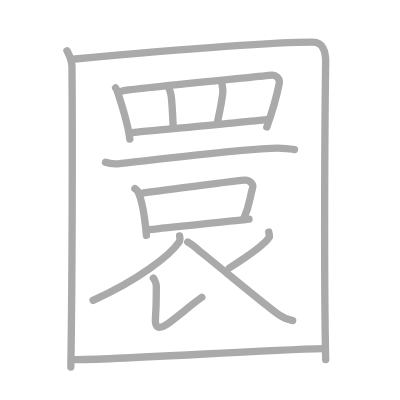
t = 0.00 s
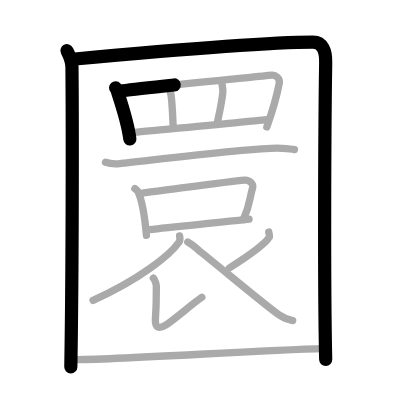
t = 3.25 s
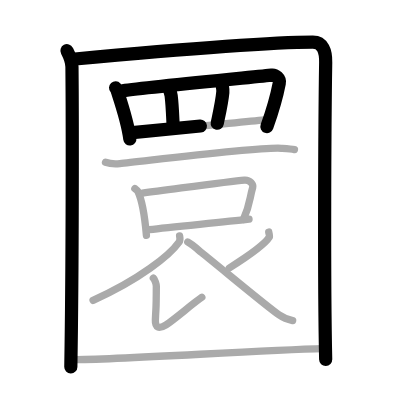
t = 6.50 s
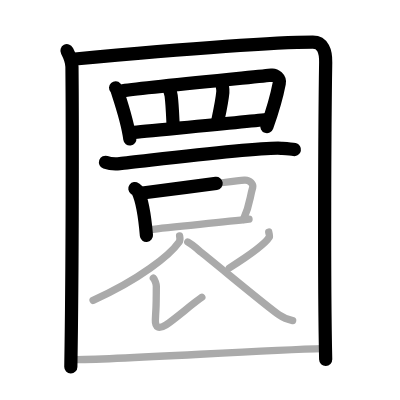
t = 9.50 s
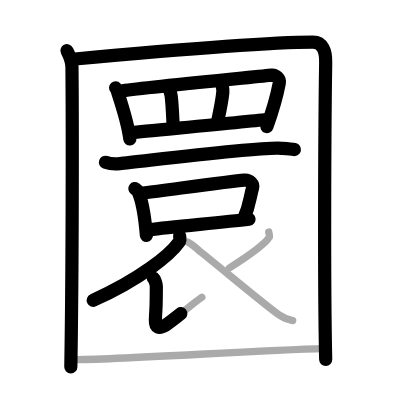
t = 12.75 s
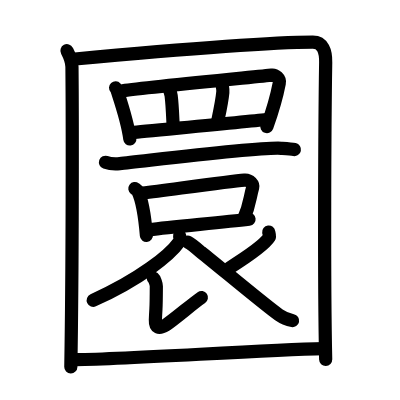
t = 16.00 s

The animated SVG that drew these frames (rendered in a browser with its animation timeline set to each time). Animation: 16 SMIL elements (animate=16); one cycle of 16.00 s.

<?xml version="1.0" standalone="no"?>
<!DOCTYPE svg PUBLIC "-//W3C//DTD SVG 1.1//EN"   "http://www.w3.org/Graphics/SVG/1.1/DTD/svg11.dtd">
<svg width="400px" height="400px"  version="1.1" xmlns="http://www.w3.org/2000/svg">
  <defs>
    <marker id="Triangle" viewBox="0 0 10 10" refX="0" refY="5" markerUnits="strokeWidth" markerWidth="3" style="stroke-opacity:0%;fill:#aaaaaa;" markerHeight="2" orient="auto">
      <path d="M 0 0 L 10 5 L 0 10 z" />
    </marker>
    
    <marker id="Arrow" viewBox="0 0 10 10" refX="5" refY="5" markerUnits="strokeWidth" markerWidth="1.8" style="stroke-opacity:0%;fill:#770000;" markerHeight="2" orient="auto">
      <path d="M 0 4 L 6 4 L 4 1 L 10 5 L 4 9 L 6 6 L 0 6 z" />
        <circle cx="5" cy="5" r="5" />
      </marker>
    
    <marker id="TriangleRed" viewBox="0 0 10 10" refX="0" refY="5" markerUnits="strokeWidth" markerWidth="3" style="stroke-opacity:0%;fill:#CC0000;" markerHeight="2" orient="auto">
      <path d="M 0 0 L 10 5 L 0 10 z" />
    </marker>
    
    <marker id="ArrowRed" viewBox="0 0 10 10" refX="5" refY="5" markerUnits="strokeWidth" markerWidth="1.8" style="stroke-opacity:0%;fill:#CC0000;" markerHeight="2" orient="auto">
      <path d="M 0 4 L 6 4 L 4 1 L 10 5 L 4 9 L 6 6 L 0 6 z" />
        <circle cx="5" cy="5" r="5" />
      </marker>
    
  </defs>
  
  <path style="fill:#ffffff; fill-opacity:100%; fill-rule:evenodd; stroke-width:0;" d="M 0 0 L 400px 0 L 400px 400px L 0 400px L 0 0" />

  <g transform="scale(3.6697247706422 3.6697247706422)">
<path style="fill:none; fill-opacity:0%; fill-rule:evenodd; stroke:#aaaaaa; stroke-opacity:100%; stroke-width: 1.5pt; stroke-linejoin:round; stroke-linecap:round;" d="M18.25 13.82c0.75 1.43 1.34 2.51 1.36 4.41C19.75 32.5 19.75 72.75 19.3 100"></path>
<path style="fill:none; fill-opacity:0%; fill-rule:evenodd; stroke:#aaaaaa; stroke-opacity:100%; stroke-width: 1.5pt; stroke-linejoin:round; stroke-linecap:round;" d="M19.73 16.15c18.02-1.65 53.45-4.65 65.52-4.65c2.75 0 3.55 2.49 3.5 5.5c-0.25 15.75-0.5 58.75 0 81"></path>
<path style="fill:none; fill-opacity:0%; fill-rule:evenodd; stroke:#aaaaaa; stroke-opacity:100%; stroke-width: 1.5pt; stroke-linejoin:round; stroke-linecap:round;" d="M31.5 23.95c0.23 0.25 0.47 0.89 0.57 1.2c0.8 2.45 2.76 8.33 3.31 12.73"></path>
<path style="fill:none; fill-opacity:0%; fill-rule:evenodd; stroke:#aaaaaa; stroke-opacity:100%; stroke-width: 1.5pt; stroke-linejoin:round; stroke-linecap:round;" d="M33.44 24.74c6.81-0.99 37.88-3.94 40.59-4.26c0.99-0.12 2.33 0.83 2.07 2.2c-0.55 2.87-1.92 7.8-3.39 11.9"></path>
<path style="fill:none; fill-opacity:0%; fill-rule:evenodd; stroke:#aaaaaa; stroke-opacity:100%; stroke-width: 1.5pt; stroke-linejoin:round; stroke-linecap:round;" d="M45.82 23.38c0.04 0.47 0.67 1.47 0.82 2.7c0.38 3.02 0.47 7.42 0.58 8.72"></path>
<path style="fill:none; fill-opacity:0%; fill-rule:evenodd; stroke:#aaaaaa; stroke-opacity:100%; stroke-width: 1.5pt; stroke-linejoin:round; stroke-linecap:round;" d="M60.45 22.36c-0.04 0.69 0.38 1.67 0.27 2.78c-0.3 3.13-1.29 7.23-1.52 8.44"></path>
<path style="fill:none; fill-opacity:0%; fill-rule:evenodd; stroke:#aaaaaa; stroke-opacity:100%; stroke-width: 1.5pt; stroke-linejoin:round; stroke-linecap:round;" d="M36.11 36.12c3.18-0.36 32.59-3.06 36.96-3.62"></path>
<path style="fill:none; fill-opacity:0%; fill-rule:evenodd; stroke:#aaaaaa; stroke-opacity:100%; stroke-width: 1.5pt; stroke-linejoin:round; stroke-linecap:round;" d="M28.75 44.22c1.02 0.36 2.89 0.46 3.9 0.36c6.49-0.63 37.75-4.59 44.03-4.17c1.69 0.11 2.72 0.17 3.56 0.35"></path>
<path style="fill:none; fill-opacity:0%; fill-rule:evenodd; stroke:#aaaaaa; stroke-opacity:100%; stroke-width: 1.5pt; stroke-linejoin:round; stroke-linecap:round;" d="M36.75 51.38c0.33 0.24 0.67 0.45 0.82 0.75c1.16 2.42 1.93 7.36 2.33 12"></path>
<path style="fill:none; fill-opacity:0%; fill-rule:evenodd; stroke:#aaaaaa; stroke-opacity:100%; stroke-width: 1.5pt; stroke-linejoin:round; stroke-linecap:round;" d="M38.82 52.61c8.17-1.02 23.58-3.19 27.79-3.53c1.54-0.12 2.46 1.26 2.25 2c-0.91 3.05-0.58 4.33-2.54 8.72"></path>
<path style="fill:none; fill-opacity:0%; fill-rule:evenodd; stroke:#aaaaaa; stroke-opacity:100%; stroke-width: 1.5pt; stroke-linejoin:round; stroke-linecap:round;" d="M40.73 62.58c6.27-0.83 19.11-1.89 27.13-2.85"></path>
<path style="fill:none; fill-opacity:0%; fill-rule:evenodd; stroke:#aaaaaa; stroke-opacity:100%; stroke-width: 1.5pt; stroke-linejoin:round; stroke-linecap:round;" d="M48.94 64.28c0.07 0.41 0.26 1.1-0.13 1.66c-2.53 3.61-10.77 10.2-23.45 15.9"></path>
<path style="fill:none; fill-opacity:0%; fill-rule:evenodd; stroke:#aaaaaa; stroke-opacity:100%; stroke-width: 1.5pt; stroke-linejoin:round; stroke-linecap:round;" d="M41.79 75.79c0.39 0.33 0.81 1.64 0.81 2.21c-0.03 7.13-0.06 4.34-0.26 9.2c-0.09 2.06 0.91 2.56 2.91 1.31s7.5-6 9.75-7.5"></path>
<path style="fill:none; fill-opacity:0%; fill-rule:evenodd; stroke:#aaaaaa; stroke-opacity:100%; stroke-width: 1.5pt; stroke-linejoin:round; stroke-linecap:round;" d="M73.23 63.23c0.03 0.23 0.33 1.11 0.15 1.41c-1.18 1.9-4.87 4.61-10.88 8.39"></path>
<path style="fill:none; fill-opacity:0%; fill-rule:evenodd; stroke:#aaaaaa; stroke-opacity:100%; stroke-width: 1.5pt; stroke-linejoin:round; stroke-linecap:round;" d="M51.17 65.96c1.26 0.65 3.28 2.5 3.63 2.78C59.96 72.85 72.51 83.37 76 85.8c1.31 0.92 2.44 1.31 3.75 1.57"></path>
<path style="fill:none; fill-opacity:0%; fill-rule:evenodd; stroke:#aaaaaa; stroke-opacity:100%; stroke-width: 1.5pt; stroke-linejoin:round; stroke-linecap:round;" d="M19.75 98.01c13.07 0 50.46-2.6 68.5-3.01"></path>

<path style="fill:none; fill-opacity:0%; fill-rule:evenodd; stroke:#000000; stroke-opacity:100%; stroke-width: 2.7pt; stroke-linejoin:round; stroke-linecap:round;" d="M18.25 13.82c0.75 1.43 1.34 2.51 1.36 4.41C19.75 32.5 19.75 72.75 19.3 100" pathLength="100" stroke-dashoffset="100" stroke-dasharray="100 105"><animate id="dashAnim1" attributeName="stroke-dashoffset" from="100" to="0" dur="1s" calcMode="linear" fill="freeze"/></path>
<path style="fill:none; fill-opacity:0%; fill-rule:evenodd; stroke:#000000; stroke-opacity:100%; stroke-width: 2.7pt; stroke-linejoin:round; stroke-linecap:round;" d="M19.73 16.15c18.02-1.65 53.45-4.65 65.52-4.65c2.75 0 3.55 2.49 3.5 5.5c-0.25 15.75-0.5 58.75 0 81" pathLength="100" stroke-dashoffset="100" stroke-dasharray="100 105"><animate id="dashAnim2" attributeName="stroke-dashoffset" from="100" to="0" dur="1s" calcMode="linear" begin="dashAnim1.end" fill="freeze"/></path>
<path style="fill:none; fill-opacity:0%; fill-rule:evenodd; stroke:#000000; stroke-opacity:100%; stroke-width: 2.7pt; stroke-linejoin:round; stroke-linecap:round;" d="M31.5 23.95c0.23 0.25 0.47 0.89 0.57 1.2c0.8 2.45 2.76 8.33 3.31 12.73" pathLength="100" stroke-dashoffset="100" stroke-dasharray="100 105"><animate id="dashAnim3" attributeName="stroke-dashoffset" from="100" to="0" dur="1s" calcMode="linear" begin="dashAnim2.end" fill="freeze"/></path>
<path style="fill:none; fill-opacity:0%; fill-rule:evenodd; stroke:#000000; stroke-opacity:100%; stroke-width: 2.7pt; stroke-linejoin:round; stroke-linecap:round;" d="M33.44 24.74c6.81-0.99 37.88-3.94 40.59-4.26c0.99-0.12 2.33 0.83 2.07 2.2c-0.55 2.87-1.92 7.8-3.39 11.9" pathLength="100" stroke-dashoffset="100" stroke-dasharray="100 105"><animate id="dashAnim4" attributeName="stroke-dashoffset" from="100" to="0" dur="1s" calcMode="linear" begin="dashAnim3.end" fill="freeze"/></path>
<path style="fill:none; fill-opacity:0%; fill-rule:evenodd; stroke:#000000; stroke-opacity:100%; stroke-width: 2.7pt; stroke-linejoin:round; stroke-linecap:round;" d="M45.82 23.38c0.04 0.47 0.67 1.47 0.82 2.7c0.38 3.02 0.47 7.42 0.58 8.72" pathLength="100" stroke-dashoffset="100" stroke-dasharray="100 105"><animate id="dashAnim5" attributeName="stroke-dashoffset" from="100" to="0" dur="1s" calcMode="linear" begin="dashAnim4.end" fill="freeze"/></path>
<path style="fill:none; fill-opacity:0%; fill-rule:evenodd; stroke:#000000; stroke-opacity:100%; stroke-width: 2.7pt; stroke-linejoin:round; stroke-linecap:round;" d="M60.45 22.36c-0.04 0.69 0.38 1.67 0.27 2.78c-0.3 3.13-1.29 7.23-1.52 8.44" pathLength="100" stroke-dashoffset="100" stroke-dasharray="100 105"><animate id="dashAnim6" attributeName="stroke-dashoffset" from="100" to="0" dur="1s" calcMode="linear" begin="dashAnim5.end" fill="freeze"/></path>
<path style="fill:none; fill-opacity:0%; fill-rule:evenodd; stroke:#000000; stroke-opacity:100%; stroke-width: 2.7pt; stroke-linejoin:round; stroke-linecap:round;" d="M36.11 36.12c3.18-0.36 32.59-3.06 36.96-3.62" pathLength="100" stroke-dashoffset="100" stroke-dasharray="100 105"><animate id="dashAnim7" attributeName="stroke-dashoffset" from="100" to="0" dur="1s" calcMode="linear" begin="dashAnim6.end" fill="freeze"/></path>
<path style="fill:none; fill-opacity:0%; fill-rule:evenodd; stroke:#000000; stroke-opacity:100%; stroke-width: 2.7pt; stroke-linejoin:round; stroke-linecap:round;" d="M28.75 44.22c1.02 0.36 2.89 0.46 3.9 0.36c6.49-0.63 37.75-4.59 44.03-4.17c1.69 0.11 2.72 0.17 3.56 0.35" pathLength="100" stroke-dashoffset="100" stroke-dasharray="100 105"><animate id="dashAnim8" attributeName="stroke-dashoffset" from="100" to="0" dur="1s" calcMode="linear" begin="dashAnim7.end" fill="freeze"/></path>
<path style="fill:none; fill-opacity:0%; fill-rule:evenodd; stroke:#000000; stroke-opacity:100%; stroke-width: 2.7pt; stroke-linejoin:round; stroke-linecap:round;" d="M36.75 51.38c0.33 0.24 0.67 0.45 0.82 0.75c1.16 2.42 1.93 7.36 2.33 12" pathLength="100" stroke-dashoffset="100" stroke-dasharray="100 105"><animate id="dashAnim9" attributeName="stroke-dashoffset" from="100" to="0" dur="1s" calcMode="linear" begin="dashAnim8.end" fill="freeze"/></path>
<path style="fill:none; fill-opacity:0%; fill-rule:evenodd; stroke:#000000; stroke-opacity:100%; stroke-width: 2.7pt; stroke-linejoin:round; stroke-linecap:round;" d="M38.82 52.61c8.17-1.02 23.58-3.19 27.79-3.53c1.54-0.12 2.46 1.26 2.25 2c-0.91 3.05-0.58 4.33-2.54 8.72" pathLength="100" stroke-dashoffset="100" stroke-dasharray="100 105"><animate id="dashAnim10" attributeName="stroke-dashoffset" from="100" to="0" dur="1s" calcMode="linear" begin="dashAnim9.end" fill="freeze"/></path>
<path style="fill:none; fill-opacity:0%; fill-rule:evenodd; stroke:#000000; stroke-opacity:100%; stroke-width: 2.7pt; stroke-linejoin:round; stroke-linecap:round;" d="M40.73 62.58c6.27-0.83 19.11-1.89 27.13-2.85" pathLength="100" stroke-dashoffset="100" stroke-dasharray="100 105"><animate id="dashAnim11" attributeName="stroke-dashoffset" from="100" to="0" dur="1s" calcMode="linear" begin="dashAnim10.end" fill="freeze"/></path>
<path style="fill:none; fill-opacity:0%; fill-rule:evenodd; stroke:#000000; stroke-opacity:100%; stroke-width: 2.7pt; stroke-linejoin:round; stroke-linecap:round;" d="M48.94 64.28c0.07 0.41 0.26 1.1-0.13 1.66c-2.53 3.61-10.77 10.2-23.45 15.9" pathLength="100" stroke-dashoffset="100" stroke-dasharray="100 105"><animate id="dashAnim12" attributeName="stroke-dashoffset" from="100" to="0" dur="1s" calcMode="linear" begin="dashAnim11.end" fill="freeze"/></path>
<path style="fill:none; fill-opacity:0%; fill-rule:evenodd; stroke:#000000; stroke-opacity:100%; stroke-width: 2.7pt; stroke-linejoin:round; stroke-linecap:round;" d="M41.79 75.79c0.39 0.33 0.81 1.64 0.81 2.21c-0.03 7.13-0.06 4.34-0.26 9.2c-0.09 2.06 0.91 2.56 2.91 1.31s7.5-6 9.75-7.5" pathLength="100" stroke-dashoffset="100" stroke-dasharray="100 105"><animate id="dashAnim13" attributeName="stroke-dashoffset" from="100" to="0" dur="1s" calcMode="linear" begin="dashAnim12.end" fill="freeze"/></path>
<path style="fill:none; fill-opacity:0%; fill-rule:evenodd; stroke:#000000; stroke-opacity:100%; stroke-width: 2.7pt; stroke-linejoin:round; stroke-linecap:round;" d="M73.23 63.23c0.03 0.23 0.33 1.11 0.15 1.41c-1.18 1.9-4.87 4.61-10.88 8.39" pathLength="100" stroke-dashoffset="100" stroke-dasharray="100 105"><animate id="dashAnim14" attributeName="stroke-dashoffset" from="100" to="0" dur="1s" calcMode="linear" begin="dashAnim13.end" fill="freeze"/></path>
<path style="fill:none; fill-opacity:0%; fill-rule:evenodd; stroke:#000000; stroke-opacity:100%; stroke-width: 2.7pt; stroke-linejoin:round; stroke-linecap:round;" d="M51.17 65.96c1.26 0.65 3.28 2.5 3.63 2.78C59.96 72.85 72.51 83.37 76 85.8c1.31 0.92 2.44 1.31 3.75 1.57" pathLength="100" stroke-dashoffset="100" stroke-dasharray="100 105"><animate id="dashAnim15" attributeName="stroke-dashoffset" from="100" to="0" dur="1s" calcMode="linear" begin="dashAnim14.end" fill="freeze"/></path>
<path style="fill:none; fill-opacity:0%; fill-rule:evenodd; stroke:#000000; stroke-opacity:100%; stroke-width: 2.7pt; stroke-linejoin:round; stroke-linecap:round;" d="M19.75 98.01c13.07 0 50.46-2.6 68.5-3.01" pathLength="100" stroke-dashoffset="100" stroke-dasharray="100 105"><animate id="dashAnim16" attributeName="stroke-dashoffset" from="100" to="0" dur="1s" calcMode="linear" begin="dashAnim15.end" fill="freeze"/></path>

</g>

</svg>  
          
